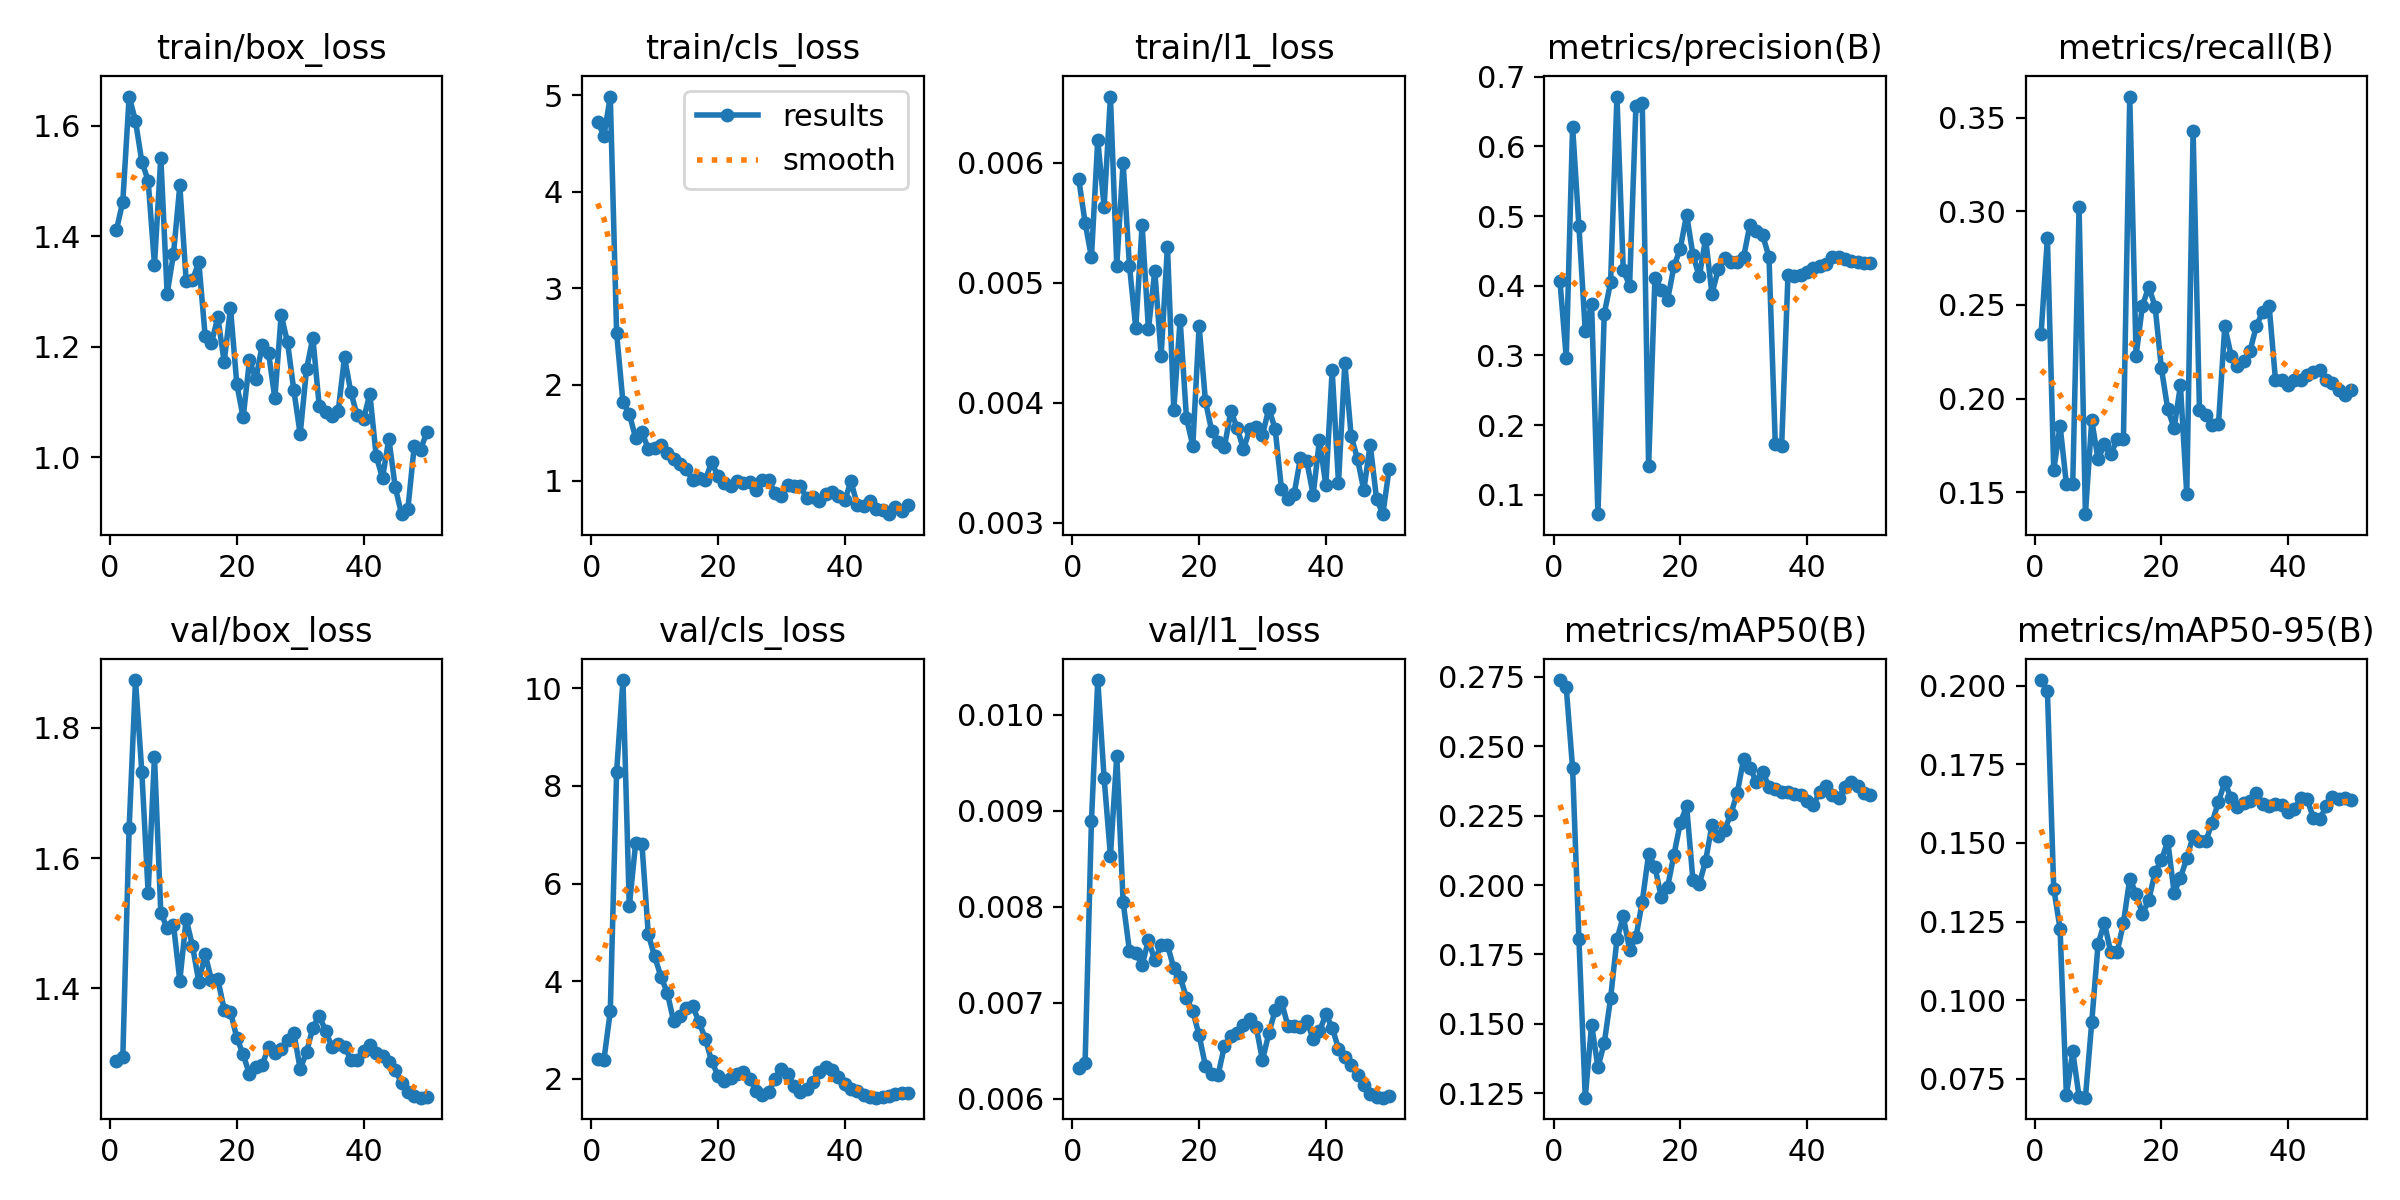

Values plotted in this chart, from the file beside it:
epoch, time, train/box_loss, train/cls_loss, train/l1_loss, metrics/precision(B), metrics/recall(B), metrics/mAP50(B), metrics/mAP50-95(B), val/box_loss, val/cls_loss, val/l1_loss, lr/pg0, lr/pg1, lr/pg2
1, 6.411, 1.411, 4.73, 0.00586, 0.4073, 0.2343, 0.2739, 0.2018, 1.289, 2.397, 0.00632, 0.0002083, 0.0002083, 0.0002083
2, 8.501, 1.462, 4.581, 0.0055, 0.2965, 0.2858, 0.2712, 0.1984, 1.294, 2.395, 0.00637, 0.0006126, 0.0006126, 0.0006126
3, 9.847, 1.653, 4.989, 0.00521, 0.6284, 0.1617, 0.2421, 0.1355, 1.645, 3.379, 0.00889, 0.001, 0.001, 0.001
4, 11.56, 1.609, 2.533, 0.00619, 0.4853, 0.1856, 0.1806, 0.1228, 1.873, 8.29, 0.01036, 0.001176, 0.001176, 0.001176
5, 12.85, 1.535, 1.819, 0.00563, 0.3349, 0.1543, 0.1234, 0.06979, 1.733, 10.17, 0.00934, 0.001151, 0.001151, 0.001151
6, 14.13, 1.501, 1.696, 0.00655, 0.374, 0.1543, 0.1497, 0.08375, 1.547, 5.531, 0.00853, 0.001126, 0.001126, 0.001126
7, 15.41, 1.348, 1.448, 0.00514, 0.07222, 0.3021, 0.1344, 0.06934, 1.755, 6.824, 0.00957, 0.001102, 0.001102, 0.001102
8, 16.75, 1.542, 1.508, 0.006, 0.3599, 0.1383, 0.1431, 0.06905, 1.516, 6.799, 0.00805, 0.001077, 0.001077, 0.001077
9, 18.02, 1.296, 1.332, 0.00514, 0.4049, 0.1884, 0.1593, 0.09302, 1.493, 4.959, 0.00754, 0.001052, 0.001052, 0.001052
10, 19.92, 1.367, 1.343, 0.00462, 0.6714, 0.1676, 0.1804, 0.1179, 1.498, 4.508, 0.00752, 0.001027, 0.001027, 0.001027
11, 21.65, 1.492, 1.37, 0.00548, 0.4224, 0.1755, 0.1887, 0.1246, 1.412, 4.092, 0.00739, 0.001002, 0.001002, 0.001002
12, 23.19, 1.32, 1.287, 0.00461, 0.4002, 0.1702, 0.1767, 0.1153, 1.506, 3.759, 0.00765, 0.0009778, 0.0009778, 0.0009778
13, 24.84, 1.32, 1.227, 0.0051, 0.6583, 0.1782, 0.1812, 0.1153, 1.465, 3.177, 0.00744, 0.000953, 0.000953, 0.000953
14, 26.07, 1.353, 1.172, 0.00439, 0.662, 0.1782, 0.194, 0.1245, 1.41, 3.292, 0.0076, 0.0009283, 0.0009283, 0.0009283
15, 27.27, 1.219, 1.125, 0.0053, 0.1406, 0.3613, 0.2112, 0.1386, 1.452, 3.456, 0.0076, 0.0009035, 0.0009035, 0.0009035
16, 28.55, 1.206, 1.01, 0.00394, 0.4115, 0.223, 0.2065, 0.1339, 1.413, 3.494, 0.00736, 0.0008787, 0.0008787, 0.0008787
17, 30.18, 1.253, 1.025, 0.00469, 0.3944, 0.2496, 0.1958, 0.1275, 1.414, 3.162, 0.00727, 0.000854, 0.000854, 0.000854
18, 31.42, 1.172, 1.012, 0.00387, 0.3798, 0.2597, 0.1994, 0.1318, 1.368, 2.823, 0.00705, 0.0008293, 0.0008293, 0.0008293
19, 33.26, 1.27, 1.192, 0.00364, 0.4278, 0.2491, 0.2109, 0.1408, 1.364, 2.363, 0.00691, 0.0008045, 0.0008045, 0.0008045
20, 35.03, 1.132, 1.05, 0.00464, 0.4533, 0.2161, 0.2223, 0.1445, 1.324, 2.065, 0.00666, 0.0007797, 0.0007797, 0.0007797
21, 36.46, 1.072, 0.9768, 0.00401, 0.5022, 0.1943, 0.2285, 0.1507, 1.299, 1.964, 0.00634, 0.000755, 0.000755, 0.000755
22, 37.64, 1.176, 0.9477, 0.00376, 0.444, 0.1842, 0.2017, 0.1342, 1.268, 2.009, 0.00626, 0.0007302, 0.0007302, 0.0007302
23, 38.82, 1.141, 1.003, 0.00367, 0.4133, 0.207, 0.2004, 0.139, 1.28, 2.088, 0.00625, 0.0007055, 0.0007055, 0.0007055
24, 40.15, 1.202, 0.9834, 0.00363, 0.4675, 0.1489, 0.2088, 0.1451, 1.282, 2.138, 0.00655, 0.0006808, 0.0006808, 0.0006808
25, 41.34, 1.189, 0.989, 0.00393, 0.3884, 0.3431, 0.2215, 0.1522, 1.31, 2.002, 0.00665, 0.000656, 0.000656, 0.000656
26, 42.55, 1.106, 0.901, 0.00379, 0.4236, 0.1941, 0.2176, 0.1506, 1.302, 1.75, 0.00668, 0.0006312, 0.0006312, 0.0006312
27, 43.82, 1.257, 1.005, 0.00361, 0.4394, 0.1912, 0.2199, 0.1505, 1.308, 1.677, 0.00677, 0.0006065, 0.0006065, 0.0006065
28, 45.15, 1.208, 1.011, 0.00378, 0.4345, 0.1862, 0.2257, 0.1565, 1.32, 1.727, 0.00683, 0.0005818, 0.0005818, 0.0005818
29, 46.75, 1.121, 0.8728, 0.0038, 0.4342, 0.1862, 0.2333, 0.1631, 1.332, 1.998, 0.00675, 0.000557, 0.000557, 0.000557
30, 48.43, 1.042, 0.8477, 0.00373, 0.4411, 0.2386, 0.2454, 0.1694, 1.277, 2.194, 0.0064, 0.0005322, 0.0005322, 0.0005322
31, 49.9, 1.159, 0.9606, 0.00395, 0.4877, 0.223, 0.2422, 0.1642, 1.302, 2.094, 0.00668, 0.0005075, 0.0005075, 0.0005075
32, 51.12, 1.216, 0.9512, 0.00378, 0.4788, 0.2176, 0.2372, 0.1614, 1.34, 1.857, 0.00692, 0.0004827, 0.0004827, 0.0004827
33, 52.32, 1.093, 0.9441, 0.00328, 0.4724, 0.22, 0.2409, 0.1628, 1.358, 1.728, 0.00701, 0.000458, 0.000458, 0.000458
34, 53.52, 1.082, 0.822, 0.0032, 0.4414, 0.2256, 0.2354, 0.1635, 1.336, 1.789, 0.00676, 0.0004332, 0.0004332, 0.0004332
35, 54.72, 1.074, 0.8284, 0.00324, 0.1725, 0.2389, 0.2345, 0.1659, 1.31, 1.926, 0.00676, 0.0004085, 0.0004085, 0.0004085
36, 56.02, 1.083, 0.7946, 0.00354, 0.1697, 0.2465, 0.2335, 0.1623, 1.315, 2.146, 0.00675, 0.0003837, 0.0003837, 0.0003837
37, 57.25, 1.18, 0.8661, 0.00351, 0.4151, 0.2496, 0.2337, 0.1619, 1.311, 2.25, 0.00681, 0.000359, 0.000359, 0.000359
38, 58.43, 1.117, 0.8877, 0.00323, 0.414, 0.2101, 0.2327, 0.1625, 1.291, 2.185, 0.00662, 0.0003343, 0.0003343, 0.0003343
39, 59.91, 1.076, 0.8417, 0.00369, 0.4157, 0.2101, 0.2325, 0.1621, 1.29, 2.042, 0.0067, 0.0003095, 0.0003095, 0.0003095
40, 61.95, 1.069, 0.7993, 0.00331, 0.4194, 0.2074, 0.2302, 0.1598, 1.304, 1.89, 0.00688, 0.0002848, 0.0002848, 0.0002848
41, 64.61, 1.115, 0.995, 0.00427, 0.4259, 0.2101, 0.2288, 0.1608, 1.313, 1.798, 0.00674, 0.00026, 0.00026, 0.00026
42, 66.41, 1.002, 0.7489, 0.00333, 0.4277, 0.2101, 0.2335, 0.1644, 1.301, 1.745, 0.00652, 0.0002352, 0.0002352, 0.0002352
43, 67.62, 0.9623, 0.7449, 0.00433, 0.4312, 0.2128, 0.2357, 0.1639, 1.297, 1.66, 0.00643, 0.0002105, 0.0002105, 0.0002105
44, 68.78, 1.033, 0.7881, 0.00372, 0.4408, 0.2143, 0.2323, 0.1579, 1.288, 1.624, 0.00635, 0.0001857, 0.0001857, 0.0001857
45, 69.94, 0.9458, 0.7139, 0.00353, 0.441, 0.215, 0.2314, 0.1576, 1.275, 1.613, 0.00625, 0.000161, 0.000161, 0.000161
46, 71.19, 0.8968, 0.6996, 0.00327, 0.4387, 0.2101, 0.2355, 0.1616, 1.255, 1.632, 0.00614, 0.0001363, 0.0001363, 0.0001363
47, 72.42, 0.9062, 0.6552, 0.00365, 0.4359, 0.2084, 0.2371, 0.1646, 1.242, 1.655, 0.00605, 0.0001115, 0.0001115, 0.0001115
48, 74.05, 1.02, 0.7271, 0.0032, 0.434, 0.2048, 0.2359, 0.1641, 1.235, 1.689, 0.00602, 8.675e-05, 8.675e-05, 8.675e-05
49, 75.79, 1.013, 0.6877, 0.00307, 0.4323, 0.2021, 0.2333, 0.1641, 1.233, 1.702, 0.00601, 6.2e-05, 6.2e-05, 6.2e-05
50, 76.95, 1.045, 0.7479, 0.00345, 0.4327, 0.2048, 0.2325, 0.1636, 1.234, 1.701, 0.00603, 3.725e-05, 3.725e-05, 3.725e-05
